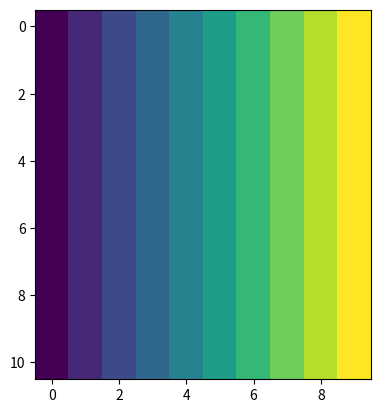

Reproduce this figure in Python. (Note: this script raises an exception after producing the figure.)

# coding: utf-8

# In[4]:


# [redacted]


# In[1]:


import numpy as np
import matplotlib.pyplot as mpl
import matplotlib.image as img


# In[2]:


#question 1
def gen_arr(r, c):
    rng = range(r*c)
    count = 0
    mtrx = np.ones(shape=(r, c))
    for i in range(r):
        for x in range(c):
            mtrx[i][x] = rng[count]
            count += 1
    return (mtrx)


matrx = gen_arr(10,10)


# In[3]:


#question 2
seq = gen_arr(4, 3)
print(seq)


# In[4]:


#question 3
def gen_nsize(n):
    new = np.linspace(0, 1, n)
    if (new.shape[0] == n):
        return (new)
    else:
        error = "error"
        return (error)

arr = gen_nsize(10)
print(arr)


# In[5]:


#question 4
def extract_arr(arr):
    if (arr.shape != (10, 12)):
        return (arr)
    else:
        grid = gen_arr(5, 5)
        x = 0
        for i in range(5):
            y = 7
            for j in range(4):
                grid[i][j] = arr[x][y]
                y += 1

            x += 1
        return (grid)

matrx1 = gen_arr(10, 12)
matrx2 = extract_arr(matrx1)
print(matrx1, '\n', matrx2)


# In[19]:


#question 5
def bind_vectors(m, n):
    matrix = gen_nsize(n)
    tmp = gen_nsize(n)
    i = 0
    while i < m:
        tmp = np.vstack((matrix, tmp))
        i += 1

    return (tmp)


matrx3 = bind_vectors(10, 10)
mpl.imshow(matrx3)


# In[61]:


#question 6

image = img.imread('marvin.png')
matrx4 = bind_vectors(3, 4)
xform = np.dot(image, matrx4)
mpl.imshow(xform)


# In[ ]:


def rgb2gray(rgb):
    fil = [0.299, 0.587, 0.144, 0]
    return np.dot(rgb,fil)


# In[106]:




#xform = np.dot(image, vector)
#xform = np.dot(image, bind_vectors(3, 3).T)
#for i in range(0, 4):
#    image[:,:,i] *= matrx4
#mpl.imshow(image)

#res = mult_matrices(image, matrx3);
#matrx4 = matrx * image
#lum_img = image[:,:,0]
#mpl.imshow(image)
#image = rgb2gray(image)
#mpl.imshow(image,cmap='gray')
